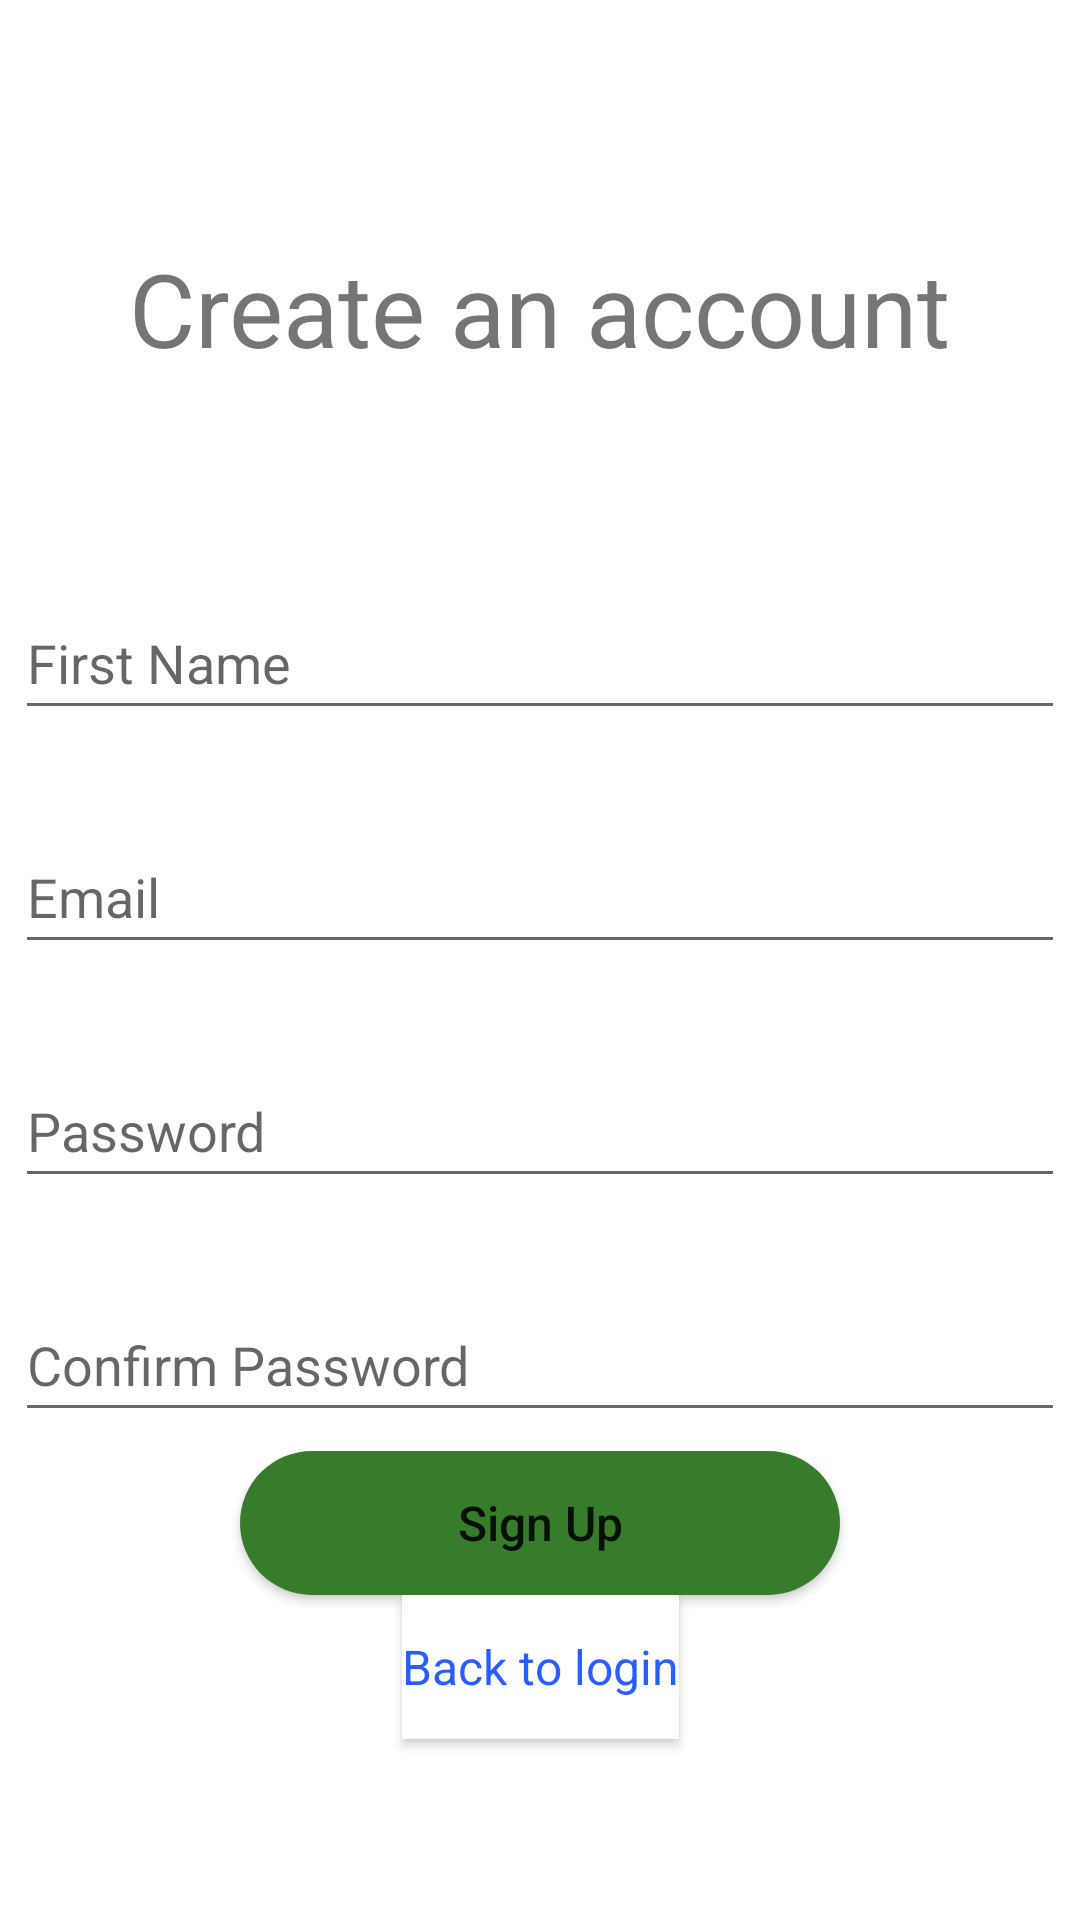

Here is an Android app screen rendered from its layout file. Give the layout XML and the strings, colors and styles it references.
<!-- AndroidManifest.xml: application theme Theme.TeamPeanut_HarvestTiming_2023 -->
<!-- res/layout/activity_sign_up_page.xml -->
<?xml version="1.0" encoding="utf-8"?>
<androidx.constraintlayout.widget.ConstraintLayout xmlns:android="http://schemas.android.com/apk/res/android"
    xmlns:app="http://schemas.android.com/apk/res-auto"
    xmlns:tools="http://schemas.android.com/tools"
    android:layout_width="match_parent"
    android:layout_height="match_parent"
    tools:context=".SignUpPage"
    >

    <TextView
        android:id="@+id/createAccText"
        android:layout_width="wrap_content"
        android:layout_height="wrap_content"
        android:layout_marginTop="80dp"
        android:text="@string/create_an_account"
        android:textSize="34sp"
        app:layout_constraintEnd_toEndOf="parent"
        app:layout_constraintStart_toStartOf="parent"
        app:layout_constraintTop_toTopOf="parent" />

    <com.google.android.material.textfield.TextInputEditText
        android:id="@+id/firstNameInput"
        android:layout_width="350sp"
        android:layout_height="wrap_content"
        android:layout_marginTop="70dp"
        android:hint="First Name"
        android:inputType="text"
        android:minHeight="48dp"
        app:layout_constraintEnd_toEndOf="parent"
        app:layout_constraintStart_toStartOf="parent"
        app:layout_constraintTop_toBottomOf="@+id/createAccText" />

    <com.google.android.material.textfield.TextInputEditText
        android:id="@+id/emailInput"
        android:layout_width="350sp"
        android:layout_height="wrap_content"
        android:layout_marginTop="30dp"
        android:hint="@string/prompt_email"
        android:inputType="textEmailAddress"
        android:minHeight="48dp"
        app:layout_constraintEnd_toEndOf="parent"
        app:layout_constraintHorizontal_bias="0.508"
        app:layout_constraintStart_toStartOf="parent"
        app:layout_constraintTop_toBottomOf="@+id/firstNameInput" />

    <com.google.android.material.textfield.TextInputEditText
        android:id="@+id/passwordInput"
        android:layout_width="350sp"
        android:layout_height="wrap_content"
        android:layout_marginTop="30dp"
        android:hint="@string/prompt_password"
        android:inputType="text|textPassword"
        android:minHeight="48dp"
        app:layout_constraintEnd_toEndOf="parent"
        app:layout_constraintHorizontal_bias="0.508"
        app:layout_constraintStart_toStartOf="parent"
        app:layout_constraintTop_toBottomOf="@+id/emailInput" />

    <com.google.android.material.textfield.TextInputEditText
        android:id="@+id/confrimPassword"
        android:layout_width="350sp"
        android:layout_height="wrap_content"
        android:layout_marginTop="30dp"
        android:hint="Confirm Password"
        android:inputType="text|textPassword"
        android:minHeight="48dp"
        app:layout_constraintEnd_toEndOf="parent"
        app:layout_constraintStart_toStartOf="parent"
        app:layout_constraintTop_toBottomOf="@+id/passwordInput" />

    <Button
        android:id="@+id/signUp"
        android:layout_width="200sp"
        android:layout_height="wrap_content"
        android:layout_marginBottom="102dp"
        android:background="@drawable/round_button"
        android:text="Sign Up"
        android:textAllCaps="false"
        android:textSize="16sp"
        app:layout_constraintBottom_toBottomOf="parent"
        app:layout_constraintEnd_toEndOf="parent"
        app:layout_constraintStart_toStartOf="parent"
        app:layout_constraintTop_toBottomOf="@+id/confrimPassword" />

    <Button
        android:id="@+id/backToLogin"
        android:layout_width="wrap_content"
        android:layout_height="wrap_content"
        android:background="@color/white"
        android:text="Back to login"
        android:textAllCaps="false"
        android:textAppearance="@style/TextAppearance.AppCompat.Body1"
        android:textColor="#285EFF"
        android:textSize="16sp"
        app:backgroundTint="@null"
        app:layout_constraintEnd_toEndOf="parent"
        app:layout_constraintStart_toStartOf="parent"
        app:layout_constraintTop_toBottomOf="@+id/signUp" />
</androidx.constraintlayout.widget.ConstraintLayout>
<!-- resources referenced by this layout -->
<resources>
  <color name="white">#FFFFFFFF</color>
  <!-- drawable round_button (drawable) -->
  <?xml version="1.0" encoding="utf-8"?>
  <shape xmlns:android="http://schemas.android.com/apk/res/android" android:shape="rectangle">
      <solid android:color="@color/JDG" />
      <corners android:radius="400dp" />
  </shape>
  <string name="create_an_account">Create an account</string>
  <string name="prompt_email">Email</string>
  <string name="prompt_password">Password</string>
  <style name="Theme.TeamPeanut_HarvestTiming_2023" parent="Theme.MaterialComponents.DayNight.DarkActionBar">
          
          <item name="colorPrimary">@color/JDG</item>
          <item name="colorPrimaryVariant">@color/white</item>
          <item name="colorOnPrimary">@color/white</item>
          
          <item name="colorSecondary">@color/jdgreen</item>
          <item name="colorSecondaryVariant">@color/teal_700</item>
          <item name="colorOnSecondary">@color/black</item>
          
          <item name="android:statusBarColor">?attr/colorPrimaryVariant</item>
          
      </style>
  <color name="JDG">#367C2B</color>
  <color name="jdgreen">#396038</color>
  <color name="teal_700">#FF018786</color>
  <color name="black">#FF000000</color>
</resources>
